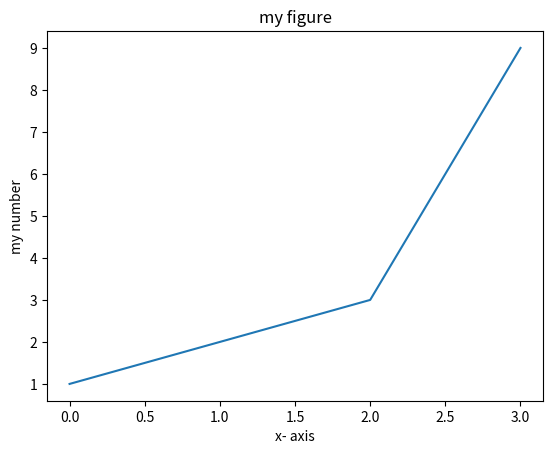

This chart was generated by the following Python code:
from matplotlib.pyplot import *
plot([1, 2, 3, 9])
xlabel("x- axis")
ylabel("my number")
title("my figure")
show()

